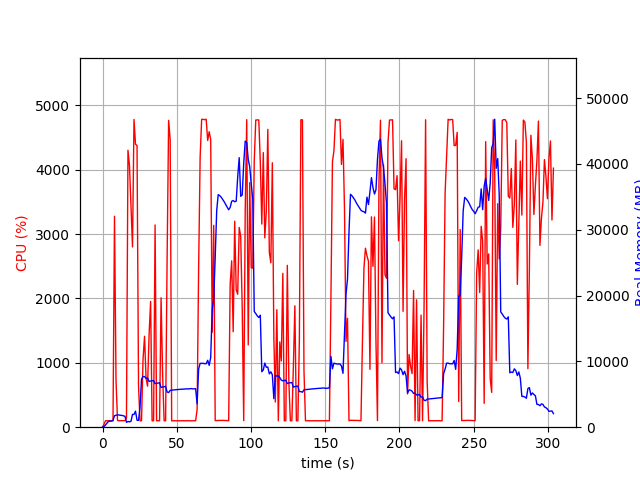

The table this chart was drawn from, first rows:
elapsed_time, nproc, cpu, mem_real, mem_virtual
4.0531158447265625e-05, 1, 0.0, 7.77, 3185
1.006, 1, 47.7, 94.12, 774.8
2.013, 1, 100.3, 355.5, 1895
3.02, 1, 99.3, 607.5, 3175
4.027, 1, 100.3, 881.5, 3175
5.034, 1, 100.3, 923.6, 2663
6.042, 1, 100.2, 923.6, 2663
7.049, 1, 99.3, 1032, 3254
8.057, 1, 3277, 1739, 7330
9.065, 1, 737.9, 1822, 7451
10.07, 1, 106.2, 1861, 7555
11.08, 1, 100.2, 1856, 7555
12.09, 1, 102.3, 1809, 7555
13.09, 1, 101.3, 1793, 7555
14.1, 1, 102.3, 1720, 7555
15.11, 1, 102.3, 1654, 7555
16.12, 1, 141.7, 736.6, 7627
17.13, 1, 4302, 874.8, 7627
18.15, 1, 4062, 808.6, 7659
19.17, 1, 3418, 894.2, 8325
20.18, 1, 2800, 1943, 8325
21.19, 1, 4781, 1936, 8325
22.2, 1, 4395, 2439, 8325
23.22, 1, 4377, 1060, 8325
24.24, 1, 641.8, 1033, 9349
25.24, 1, 99.3, 3051, 20959
26.25, 1, 100.2, 7293, 20959
27.26, 1, 1050, 7705, 21043
28.29, 1, 1412, 7694, 21043
29.3, 1, 760.2, 7422, 21043
30.32, 1, 637.2, 7484, 21043
31.33, 1, 1425, 6959, 21043
32.37, 1, 1953, 7009, 21043
33.38, 1, 100.3, 7052, 21043
34.39, 1, 100.3, 7085, 21043
35.39, 1, 3141, 6614, 21043
36.4, 1, 100.3, 6657, 21043
37.41, 1, 100.2, 6703, 21043
38.42, 1, 100.2, 6746, 21043
39.42, 1, 2010, 6028, 21043
40.46, 1, 820.1, 6105, 21046
41.47, 1, 100.3, 6153, 21046
42.48, 1, 100.3, 6196, 21046
43.48, 1, 2617, 5348, 21046
44.51, 1, 4767, 5256, 21046
45.55, 1, 4467, 5596, 21095
46.56, 1, 99.3, 5624, 21095
47.57, 1, 100.4, 5649, 21095
48.58, 1, 100.2, 5677, 21095
49.58, 1, 99.2, 5692, 21095
50.59, 1, 100.3, 5720, 21095
51.6, 1, 100.2, 5737, 21095
52.61, 1, 100.2, 5763, 21095
53.61, 1, 101.3, 5770, 21095
54.62, 1, 100.3, 5782, 21095
55.63, 1, 99.3, 5810, 21095
56.63, 1, 100.3, 5825, 21095
57.64, 1, 102.1, 5812, 21095
58.65, 1, 99.1, 5838, 21095
59.66, 1, 100.0, 5866, 21095
... 241 more rows
